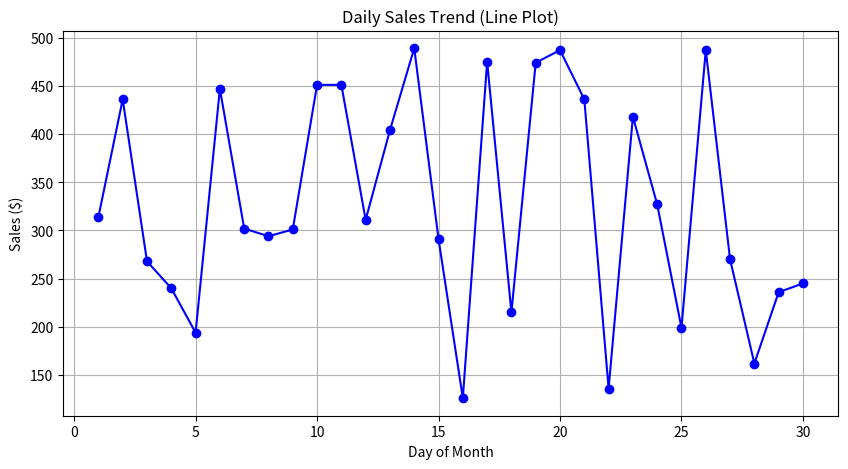
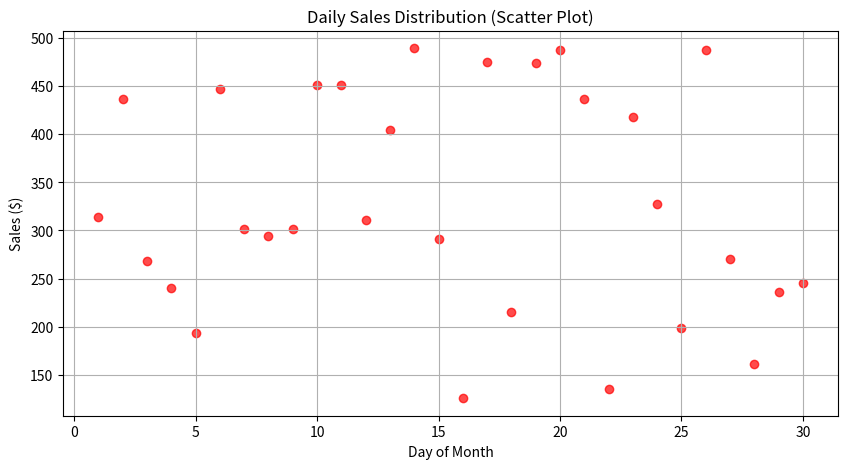
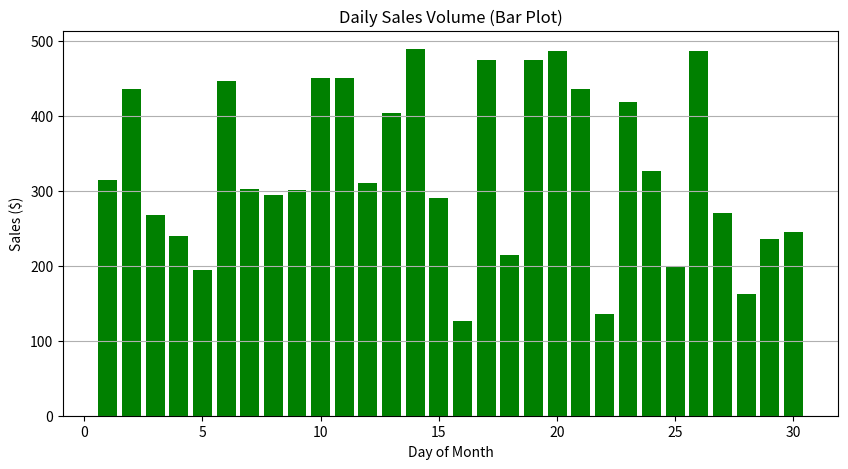

Reproduce these figures in Python, in order.
import matplotlib.pyplot as plt
import numpy as np

# Sample Data: Days of the month (1-30) and random Sales figures
days = np.arange(1, 31)
sales = np.random.randint(100, 500, size=30)

# 1. Line Plot
plt.figure(figsize=(10, 5))
plt.plot(days, sales, marker='o', linestyle='-', color='blue')
plt.title('Daily Sales Trend (Line Plot)')
plt.xlabel('Day of Month')
plt.ylabel('Sales ($)')
plt.grid(True)
plt.show()

# 2. Scatter Plot
plt.figure(figsize=(10, 5))
plt.scatter(days, sales, color='red', alpha=0.7)
plt.title('Daily Sales Distribution (Scatter Plot)')
plt.xlabel('Day of Month')
plt.ylabel('Sales ($)')
plt.grid(True)
plt.show()

# 3. Bar Plot
plt.figure(figsize=(10, 5))
plt.bar(days, sales, color='green')
plt.title('Daily Sales Volume (Bar Plot)')
plt.xlabel('Day of Month')
plt.ylabel('Sales ($)')
plt.grid(axis='y')
plt.show()